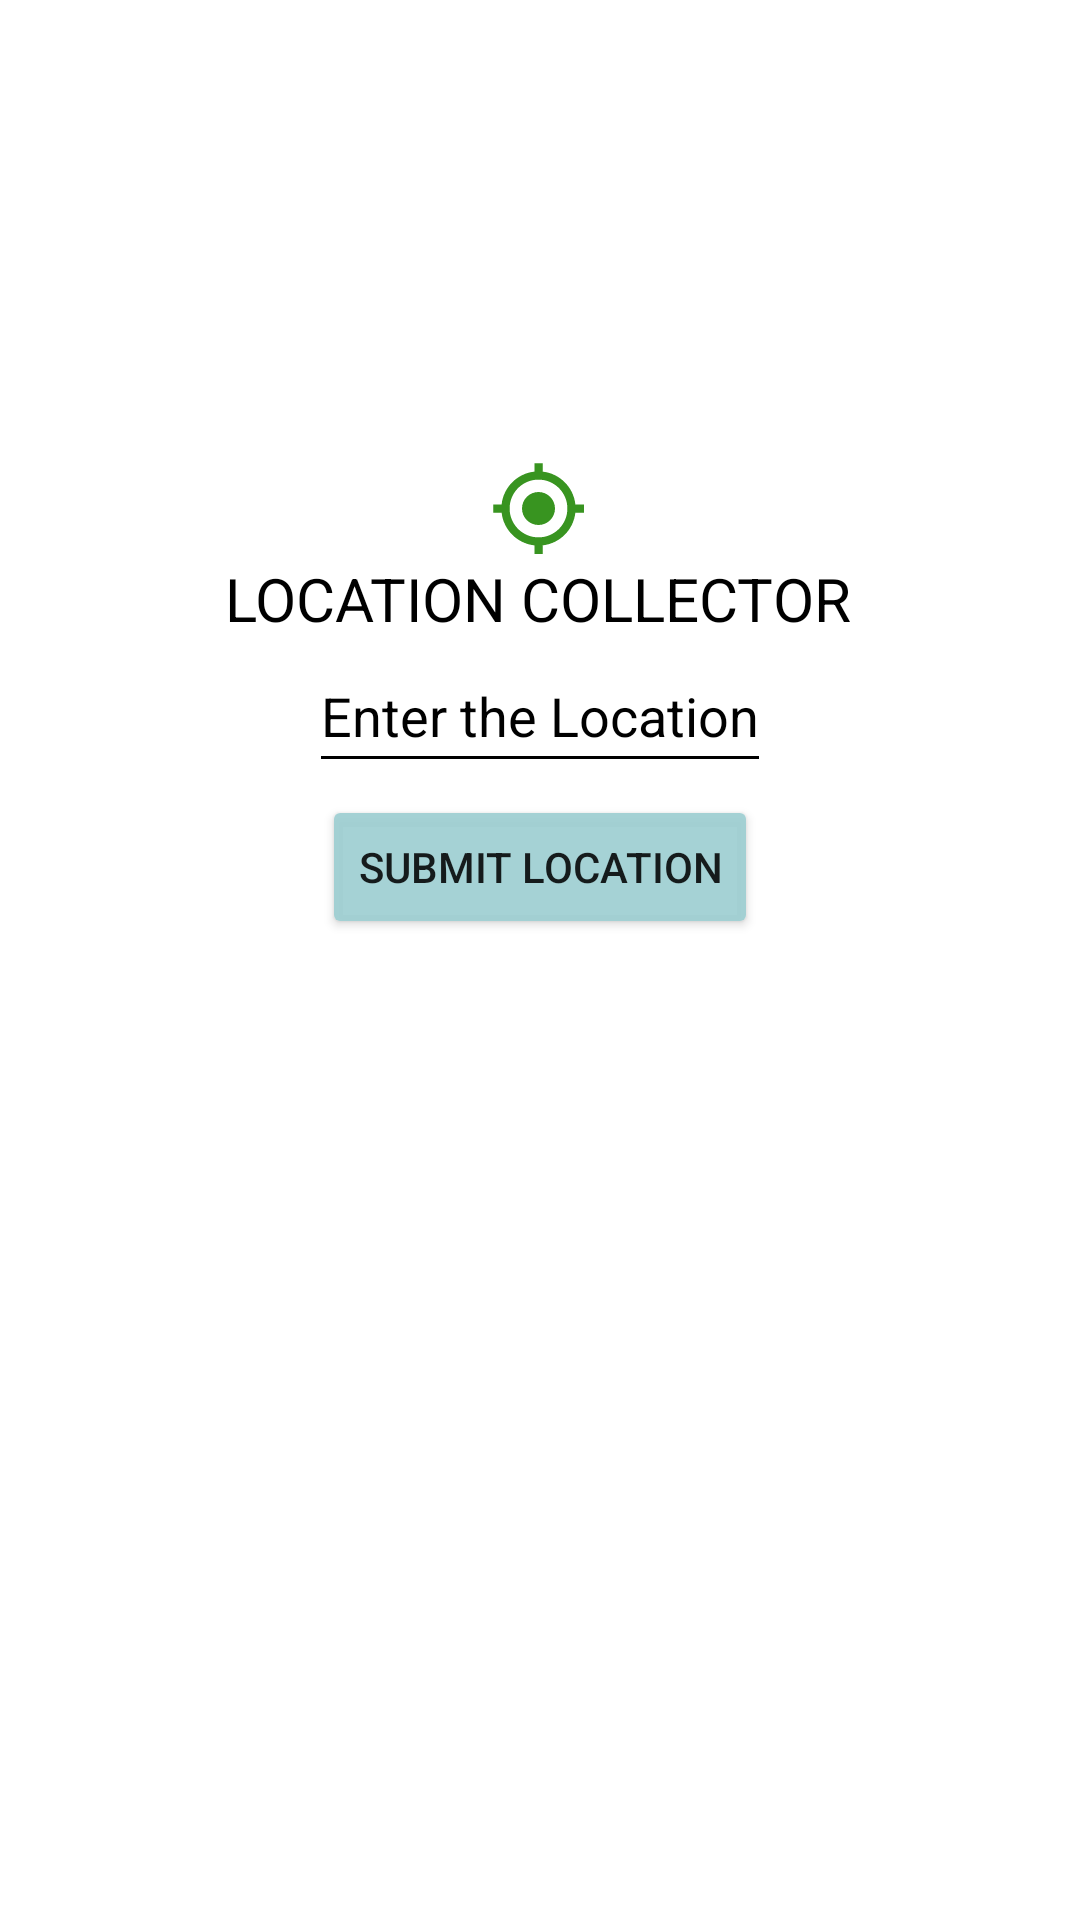

Layout XML and referenced resources for this Android screen:
<!-- AndroidManifest.xml: application theme Theme.TrialProject -->
<!-- res/layout/fragment_location_entry.xml -->
<?xml version="1.0" encoding="utf-8"?>
<androidx.constraintlayout.widget.ConstraintLayout xmlns:android="http://schemas.android.com/apk/res/android"
    xmlns:app="http://schemas.android.com/apk/res-auto"
    xmlns:tools="http://schemas.android.com/tools"
    android:layout_width="match_parent"
    android:layout_height="match_parent"
    tools:context=".location.LocationEntryFragment">

    <TextView
        android:id="@+id/Text1"
        android:layout_width="wrap_content"
        android:layout_height="wrap_content"
        android:text="LOCATION COLLECTOR"
        android:textColor="@color/black"
        android:textColorHighlight="@color/teal_700"
        android:textSize="20sp"
        app:layout_constraintBottom_toTopOf="@+id/EditText1"
        app:layout_constraintEnd_toEndOf="parent"
        app:layout_constraintHorizontal_bias="0.496"
        app:layout_constraintStart_toStartOf="parent" />

    <ImageView
        android:id="@+id/Image1"
        android:layout_width="@dimen/title_image_dimensions"
        android:layout_height="@dimen/title_image_dimensions"

        android:src="@drawable/ic_baseline_my_location_24"
        app:layout_constraintBottom_toTopOf="@+id/Text1"
        app:layout_constraintEnd_toEndOf="@+id/Text1"
        app:layout_constraintStart_toStartOf="@+id/Text1" />

    <EditText
        android:id="@+id/EditText1"
        android:layout_width="wrap_content"
        android:layout_height="wrap_content"
        android:backgroundTint="@color/black"
        android:hint="Enter the Location"
        android:inputType="text"
        android:minHeight="48dp"
        android:textColor="@color/black"
        android:textColorHint="@color/black"
        app:layout_constraintBottom_toBottomOf="parent"
        app:layout_constraintEnd_toEndOf="parent"
        app:layout_constraintStart_toStartOf="parent"
        app:layout_constraintTop_toTopOf="parent"
        app:layout_constraintVertical_bias="0.36" />

    <Button
        android:id="@+id/Button1"
        android:layout_width="wrap_content"
        android:layout_height="wrap_content"
        android:layout_marginTop="4dp"
        android:backgroundTint="@color/forecast_item_background"
        android:text="Submit Location"
        app:layout_constraintEnd_toEndOf="@id/EditText1"
        app:layout_constraintStart_toStartOf="@id/EditText1"
        app:layout_constraintTop_toBottomOf="@id/EditText1" />


</androidx.constraintlayout.widget.ConstraintLayout>
<!-- resources referenced by this layout -->
<resources>
  <color name="black">#FF000000</color>
  <color name="forecast_item_background">#EE9FCFD3</color>
  <color name="teal_700">#FF018786</color>
  <dimen name="title_image_dimensions">33dp</dimen>
  <!-- drawable ic_baseline_my_location_24 (drawable) -->
  <vector android:alpha="0.92" android:height="24dp"
      android:tint="#268A0B" android:viewportHeight="24"
      android:viewportWidth="24" android:width="24dp" xmlns:android="http://schemas.android.com/apk/res/android">
      <path android:fillColor="@android:color/white" android:pathData="M12,8c-2.21,0 -4,1.79 -4,4s1.79,4 4,4 4,-1.79 4,-4 -1.79,-4 -4,-4zM20.94,11c-0.46,-4.17 -3.77,-7.48 -7.94,-7.94L13,1h-2v2.06C6.83,3.52 3.52,6.83 3.06,11L1,11v2h2.06c0.46,4.17 3.77,7.48 7.94,7.94L11,23h2v-2.06c4.17,-0.46 7.48,-3.77 7.94,-7.94L23,13v-2h-2.06zM12,19c-3.87,0 -7,-3.13 -7,-7s3.13,-7 7,-7 7,3.13 7,7 -3.13,7 -7,7z"/>
  </vector>
  <style name="Theme.TrialProject" parent="Theme.MaterialComponents.DayNight.DarkActionBar">
          
          <item name="colorPrimary">@color/purple_500</item>
          <item name="colorPrimaryVariant">@color/purple_700</item>
          <item name="colorOnPrimary">@color/white</item>
          
          <item name="colorSecondary">@color/teal_200</item>
          <item name="colorSecondaryVariant">@color/teal_700</item>
          <item name="colorOnSecondary">@color/black</item>
          
          <item name="android:statusBarColor" tools:targetApi="l">?attr/colorPrimaryVariant</item>
          
      </style>
  <color name="purple_500">#F57C00</color>
  <color name="purple_700">#EA9238</color>
  <color name="white">#FFFFFFFF</color>
  <color name="teal_200">#FF03DAC5</color>
</resources>
